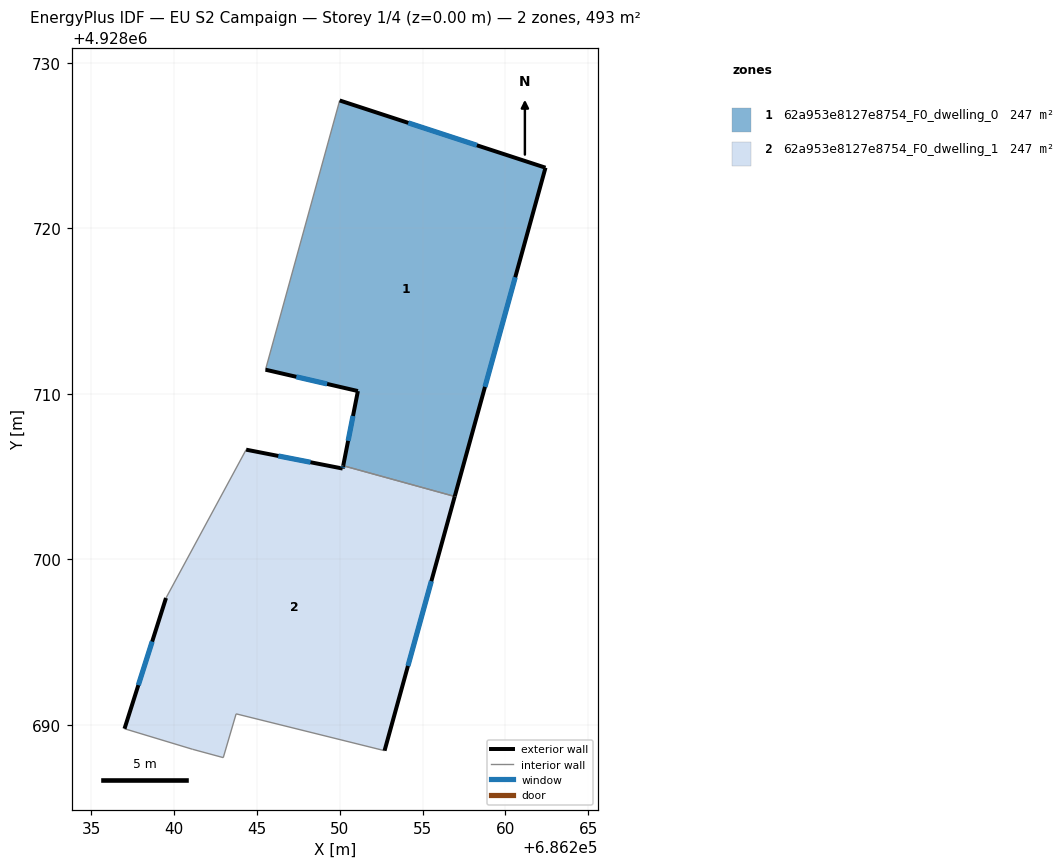
=== STOREY PLAN SPEC (per zone: floor XY polygon, exterior-wall plan segments, windows/doors) ===
zone 1: 62a953e8127e8754_F0_dwelling_0  (246.6 m²)
  floor: (686256.95, 4928703.80) (686262.43, 4928723.66) (686250.00, 4928727.72) (686245.52, 4928711.46) (686251.10, 4928710.17) (686250.21, 4928705.66)
  exterior wall: (686250.00, 4928727.72) – (686262.43, 4928723.66)  [13.1 m]
    window: (686254.14, 4928726.37) – (686258.29, 4928725.01)  [4.4 m²]
  exterior wall: (686262.43, 4928723.66) – (686256.95, 4928703.80)  [20.6 m]
    window: (686260.60, 4928717.04) – (686258.77, 4928710.42)  [6.9 m²]
  exterior wall: (686250.21, 4928705.66) – (686251.10, 4928710.17)  [4.6 m]
    window: (686250.51, 4928707.16) – (686250.80, 4928708.67)  [1.5 m²]
  exterior wall: (686251.10, 4928710.17) – (686245.52, 4928711.46)  [5.7 m]
    window: (686249.24, 4928710.60) – (686247.38, 4928711.03)  [1.9 m²]
  interior walls: 2
zone 2: 62a953e8127e8754_F0_dwelling_1  (246.6 m²)
  floor: (686252.71, 4928688.45) (686256.95, 4928703.80) (686250.21, 4928705.66) (686250.18, 4928705.49) (686244.35, 4928706.63) (686239.51, 4928697.67) (686237.00, 4928689.78) (686241.10, 4928688.54) (686242.97, 4928688.03) (686243.74, 4928690.68)
  exterior wall: (686256.95, 4928703.80) – (686252.71, 4928688.45)  [15.9 m]
    window: (686255.53, 4928698.69) – (686254.12, 4928693.57)  [5.3 m²]
  exterior wall: (686237.00, 4928689.78) – (686239.51, 4928697.67)  [8.3 m]
    window: (686237.84, 4928692.41) – (686238.67, 4928695.04)  [2.8 m²]
  exterior wall: (686244.35, 4928706.63) – (686250.18, 4928705.49)  [5.9 m]
    window: (686246.29, 4928706.25) – (686248.23, 4928705.87)  [2.0 m²]
  exterior wall: (686250.18, 4928705.49) – (686250.21, 4928705.66)  [0.2 m]
    window: (686250.19, 4928705.55) – (686250.20, 4928705.60)  [0.1 m²]
  interior walls: 6

=== DERIVED (storey summary) ===
Building: EU S2 Campaign
Storey: 1 of 4  (floor level z = 0.00 m)
Storey gross floor area: 493.2 m²
Zones on this storey: 2
  - 62a953e8127e8754_F0_dwelling_0: floor 246.6 m²; exterior wall 44.0 m (132.0 m²); 4 window(s) 14.7 m²; WWR 11.1%
  - 62a953e8127e8754_F0_dwelling_1: floor 246.6 m²; exterior wall 30.3 m (91.0 m²); 4 window(s) 10.1 m²; WWR 11.1%
Zone adjacency (shared interzone walls):
  - 62a953e8127e8754_F0_dwelling_0 ↔ 62a953e8127e8754_F0_dwelling_1